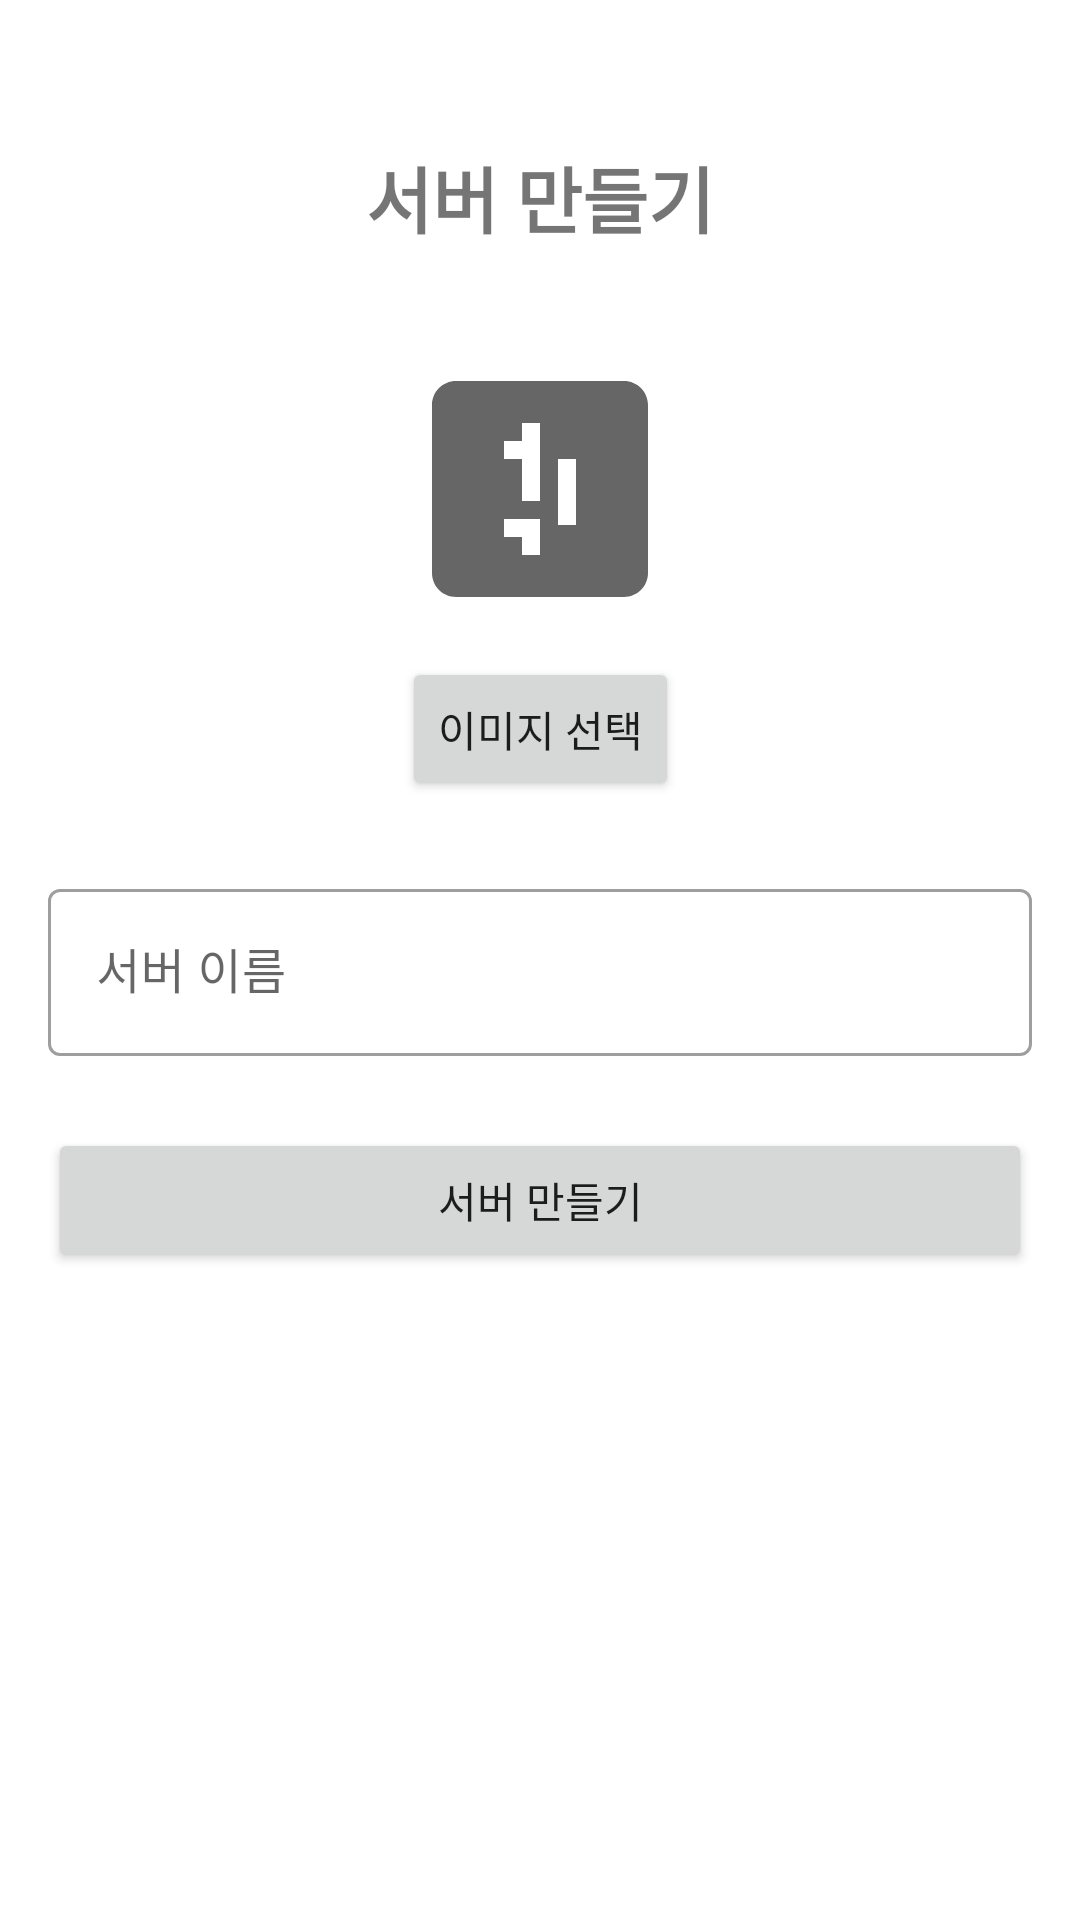

Write the Android layout XML for this screen, with the resource values it uses.
<!-- AndroidManifest.xml: application theme Theme.Capstone -->
<!-- res/layout/fragment_create_server.xml -->
<?xml version="1.0" encoding="utf-8"?>
<androidx.constraintlayout.widget.ConstraintLayout xmlns:android="http://schemas.android.com/apk/res/android"
    xmlns:app="http://schemas.android.com/apk/res-auto"
    xmlns:tools="http://schemas.android.com/tools"
    android:layout_width="match_parent"
    android:layout_height="match_parent"
    android:padding="16dp">

    <TextView
        android:id="@+id/titleTextView"
        android:layout_width="wrap_content"
        android:layout_height="wrap_content"
        android:layout_marginTop="32dp"
        android:text="@string/create_server"
        android:textSize="24sp"
        android:textStyle="bold"
        app:layout_constraintEnd_toEndOf="parent"
        app:layout_constraintStart_toStartOf="parent"
        app:layout_constraintTop_toTopOf="parent" />

    <ImageView
        android:id="@+id/serverIconImageView"
        android:layout_width="96dp"
        android:layout_height="96dp"
        android:layout_marginTop="32dp"
        android:src="@drawable/ic_server_placeholder"
        android:contentDescription="@string/menu_title_server"
        app:layout_constraintEnd_toEndOf="parent"
        app:layout_constraintStart_toStartOf="parent"
        app:layout_constraintTop_toBottomOf="@id/titleTextView" />

    <Button
        android:id="@+id/selectImageButton"
        android:layout_width="wrap_content"
        android:layout_height="wrap_content"
        android:layout_marginTop="8dp"
        android:text="@string/select_image"
        app:layout_constraintEnd_toEndOf="parent"
        app:layout_constraintStart_toStartOf="parent"
        app:layout_constraintTop_toBottomOf="@id/serverIconImageView" />

    <com.google.android.material.textfield.TextInputLayout
        android:id="@+id/serverNameLayout"
        style="@style/Widget.MaterialComponents.TextInputLayout.OutlinedBox"
        android:layout_width="match_parent"
        android:layout_height="wrap_content"
        android:layout_marginTop="24dp"
        android:hint="@string/server_name"
        app:layout_constraintTop_toBottomOf="@id/selectImageButton">

        <com.google.android.material.textfield.TextInputEditText
            android:id="@+id/serverNameEditText"
            android:layout_width="match_parent"
            android:layout_height="wrap_content"
            android:inputType="text" />
    </com.google.android.material.textfield.TextInputLayout>

    <Button
        android:id="@+id/createServerButton"
        android:layout_width="match_parent"
        android:layout_height="wrap_content"
        android:layout_marginTop="24dp"
        android:text="@string/create_server"
        app:layout_constraintTop_toBottomOf="@id/serverNameLayout" />

</androidx.constraintlayout.widget.ConstraintLayout>
<!-- resources referenced by this layout -->
<resources>
  <!-- drawable ic_server_placeholder (drawable) -->
  <?xml version="1.0" encoding="utf-8"?>
  <vector xmlns:android="http://schemas.android.com/apk/res/android"
      android:width="24dp"
      android:height="24dp"
      android:viewportWidth="24"
      android:viewportHeight="24"
      android:tint="?attr/colorControlNormal">
      <path
          android:fillColor="@android:color/white"
          android:pathData="M19,3H5C3.9,3 3,3.9 3,5v14c0,1.1 0.9,2 2,2h14c1.1,0 2,-0.9 2,-2V5C21,3.9 20.1,3 19,3zM12,17.5h-1.5V16H9v-1.5h3V17.5zM12,13h-1.5V9.5H9V8h1.5V6.5H12V13zM15,15h-1.5V9.5H15V15z"/>
  </vector>
  <string name="create_server">서버 만들기</string>
  <string name="menu_title_server">서버</string>
  <string name="select_image">이미지 선택</string>
  <string name="server_name">서버 이름</string>
  <style name="Theme.Capstone" parent="Theme.MaterialComponents.DayNight.NoActionBar">
          
          <item name="colorPrimary">@color/purple_500</item>
          <item name="colorPrimaryVariant">@color/purple_700</item>
          <item name="colorOnPrimary">@color/white</item>
          
          <item name="colorSecondary">@color/teal_200</item>
          <item name="colorSecondaryVariant">@color/teal_700</item>
          <item name="colorOnSecondary">@color/black</item>
          
          <item name="android:statusBarColor">?attr/colorPrimaryVariant</item>
          
      </style>
  <color name="purple_500">#FF6200EE</color>
  <color name="purple_700">#FF3700B3</color>
  <color name="white">#FFFFFFFF</color>
  <color name="teal_200">#FF03DAC5</color>
  <color name="teal_700">#FF018786</color>
  <color name="black">#FF000000</color>
</resources>
